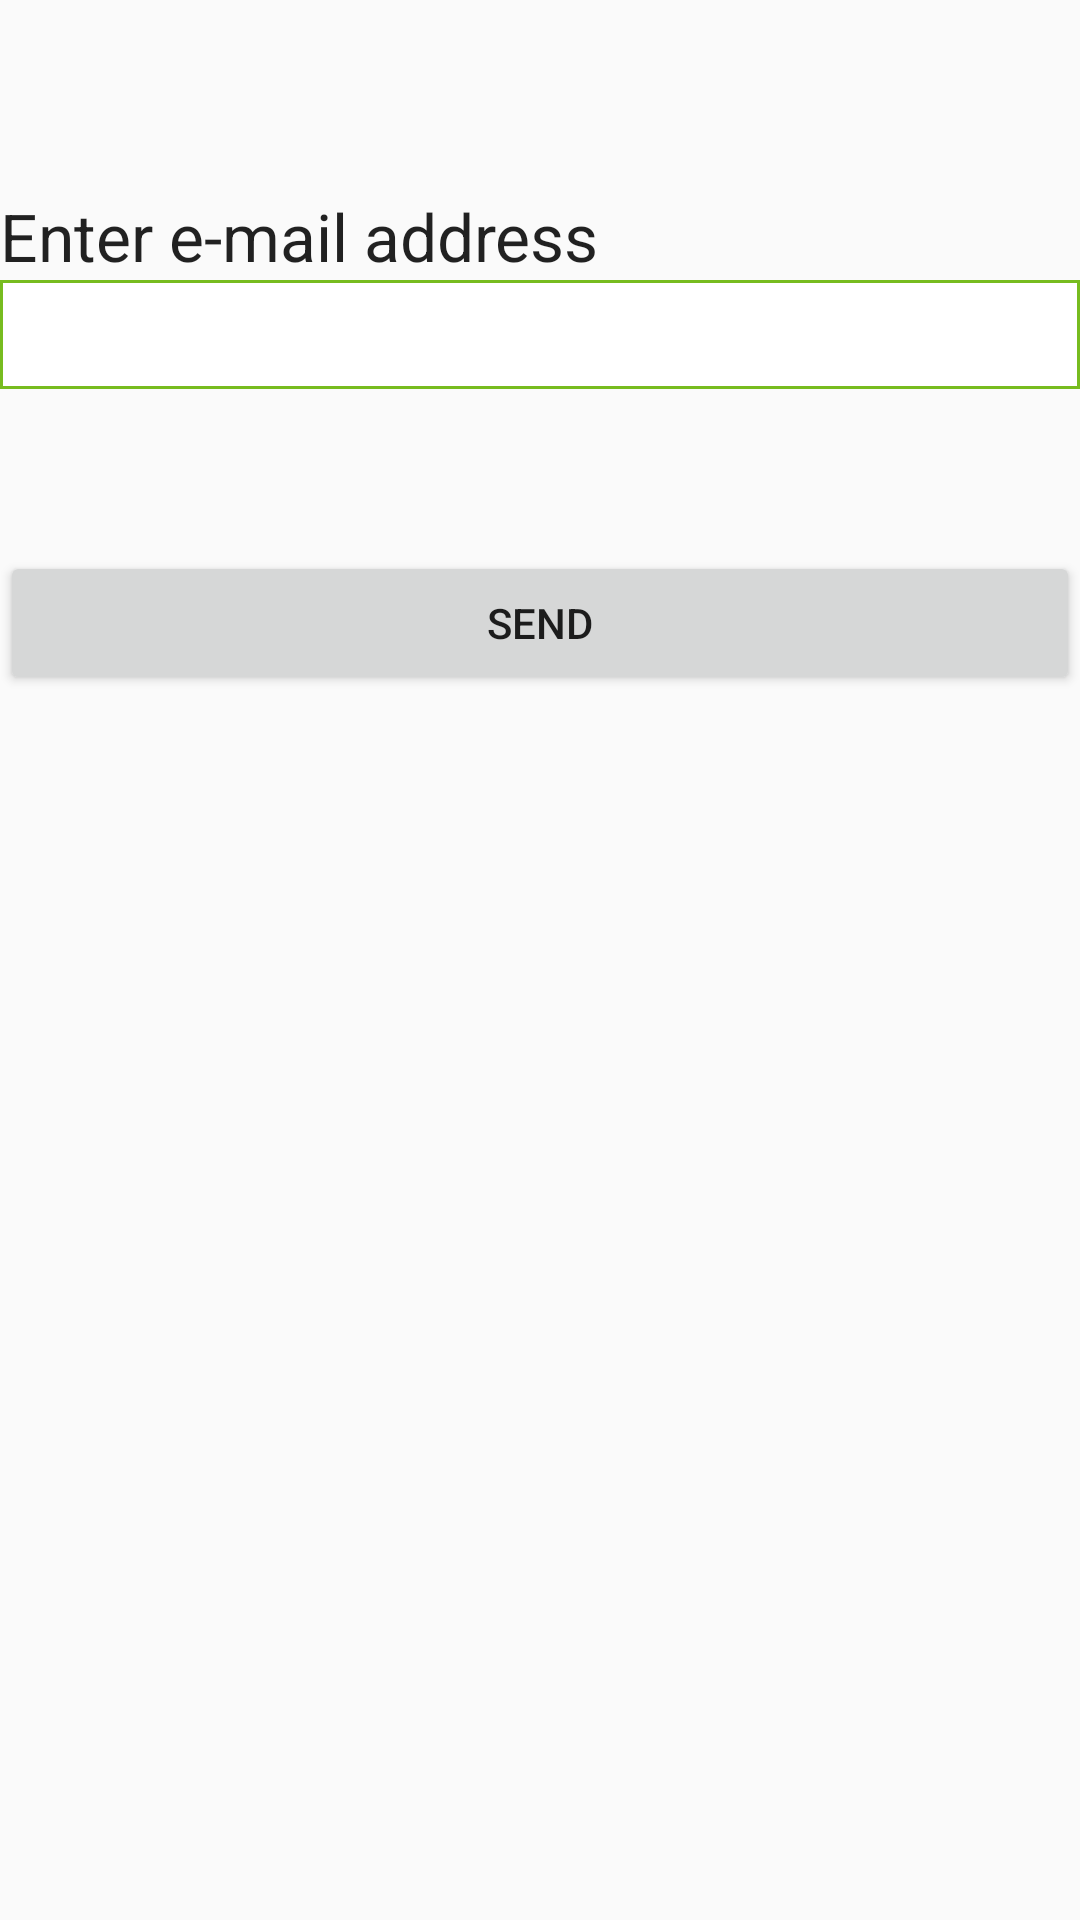

Layout XML and referenced resources for this Android screen:
<!-- AndroidManifest.xml: activity theme AppTheme.NoActionBar -->
<!-- res/layout/activity_mail.xml -->
<?xml version="1.0" encoding="utf-8"?>
<android.support.design.widget.CoordinatorLayout xmlns:android="http://schemas.android.com/apk/res/android"
xmlns:app="http://schemas.android.com/apk/res-auto"
xmlns:tools="http://schemas.android.com/tools"
android:layout_width="match_parent"
android:layout_height="match_parent"
android:fitsSystemWindows="true"
tools:context="info.androidhive.loginandregistration.info.androidhive.AndroidKaizen.activity.MailActivity">

    <RelativeLayout
        android:layout_width="match_parent"
        android:layout_height="match_parent">

        <EditText
            android:layout_width="wrap_content"
            android:layout_height="wrap_content"
            android:id="@+id/editTextt"
            android:background="@drawable/custom_edittext"
            android:layout_weight="0.3"
            android:layout_below="@+id/textView6"
            android:layout_alignParentLeft="true"
            android:layout_alignParentStart="true"
            android:layout_alignParentRight="true"
            android:layout_alignParentEnd="true" />


        <Button
            android:layout_width="wrap_content"
            android:layout_height="wrap_content"
            android:text="SEND"
            android:id="@+id/buttonMail"
            android:layout_gravity="center_vertical"
            android:layout_marginTop="54dp"
            android:layout_below="@+id/editTextt"
            android:layout_alignParentRight="true"
            android:layout_alignParentEnd="true"
            android:layout_alignParentLeft="true"
            android:layout_alignParentStart="true" />

        <TextView
            android:layout_width="wrap_content"
            android:layout_height="wrap_content"
            android:textAppearance="?android:attr/textAppearanceLarge"
            android:text="Enter e-mail address"
            android:id="@+id/textView6"
            android:layout_alignParentTop="true"
            android:layout_alignParentLeft="true"
            android:layout_alignParentStart="true"
            android:layout_marginTop="64dp"
            android:layout_alignParentRight="true"
            android:layout_alignParentEnd="true" />

    </RelativeLayout>

</android.support.design.widget.CoordinatorLayout>
<!-- resources referenced by this layout -->
<resources>
  <!-- drawable custom_edittext (drawable) -->
  <?xml version="1.0" encoding="utf-8"?>
  <selector xmlns:android="http://schemas.android.com/apk/res/android">
      <item android:state_pressed="true" >
          <shape android:shape="rectangle">
              <gradient
                  android:angle="90"
                  android:centerColor="#FFffffff"
                  android:endColor="#77BC1F"
                  android:startColor="#FFffffff"
                  android:type = "linear" />
              <stroke android:width = "2dp" android:color = "#77BC1F" />
              <corners android:radius="0dp" />
              <padding android:left="10dp"
                  android:top="6dp"
                  android:right="10dp"
                  android:bottom="6dp" />
  
          </shape>
      </item>
  
      <item android:state_focused="true" >
          <shape>
              <solid android:color="#FFffffff" />
              <stroke android:width = "2dp" android:color = "#77BC1F" />
              <corners android:left="10dp"
                  android:top = "6dp"
                  android:right = "10dp"
                  android:bottom = "6dp" />
          </shape>
      </item>
  
      <item>
          <shape>
              <solid android:color="#ffffffff" />
              <stroke android:width = "1dp" android:color = "#77BC1F" />
              <corners android:left="10dp"
                  android:top = "6dp"
                  android:right = "10dp"
                  android:bottom = "6dp" />
          </shape>
      </item>
  
  
  </selector>
  <style name="AppTheme.NoActionBar">
          <item name="windowActionBar">false</item>
          <item name="windowNoTitle">true</item>
      </style>
</resources>
